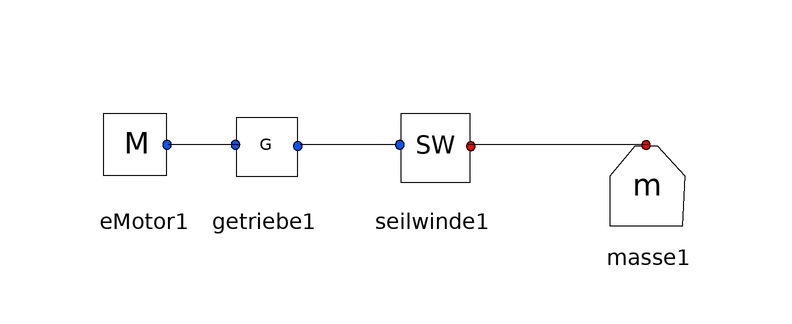

The component connection diagram of the Modelica model below, drawn from its own Placement and Line annotations.

model Zusammenbau1
  EMotor eMotor1 annotation(
      Placement(visible = true, transformation(origin = {-74, -10}, extent = {{-10, -10}, {10, 10}}, rotation = 0)));
  Getriebe getriebe1 annotation(
      Placement(visible = true, transformation(origin = {-54, -10}, extent = {{-10, -10}, {10, 10}}, rotation = 0)));
  Seilwinde seilwinde1 annotation(
      Placement(visible = true, transformation(origin = {-26, -10}, extent = {{-10, -10}, {10, 10}}, rotation = 0)));
  NeuerFlaschenzug.Masse masse1 annotation(
      Placement(visible = true, transformation(origin = {10, -16}, extent = {{-10, -10}, {10, 10}}, rotation = 0)));
  equation
    connect(seilwinde1.port_F_s1, masse1.port_F_s1) annotation(
      Line(points = {{-20, -10}, {10, -10}}));
    connect(getriebe1.port_M_alpha_O, seilwinde1.port_M_alpha1) annotation(
      Line(points = {{-48, -10}, {-32, -10}, {-32, -10}, {-32, -10}}));
    connect(eMotor1.port_M_alpha1, getriebe1.port_M_alpha_I) annotation(
      Line(points = {{-70, -10}, {-58, -10}, {-58, -10}, {-58, -10}}));
  end Zusammenbau1;